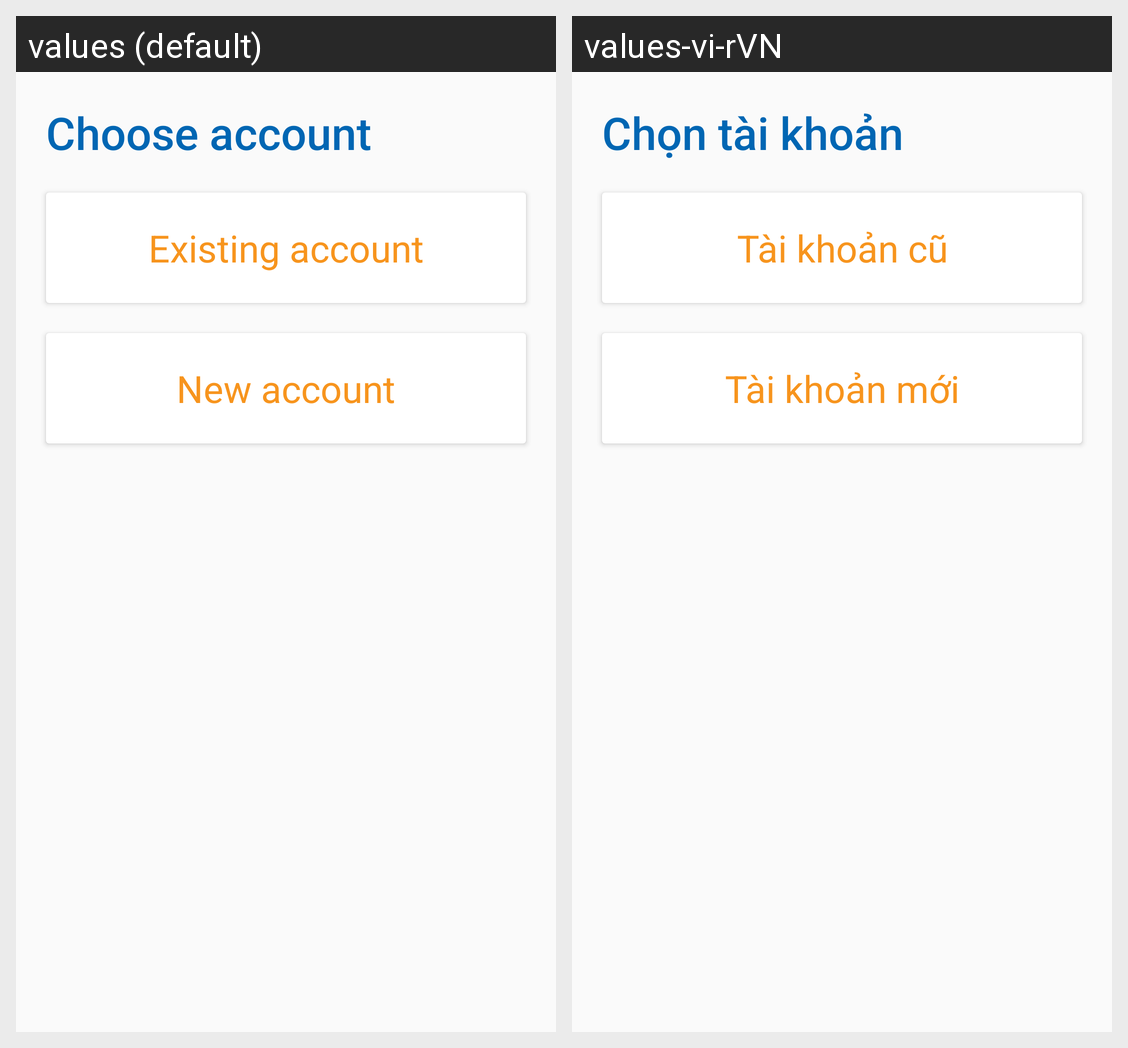

This grid shows one Android layout under two languages. Give, for every string resource on the screen, its name, the default text and each shown locale's text.
Android screen res/layout/fragment_transaction_choose_type.xml rendered under 2 locales, left to right: values (default), values-vi-rVN. Device: Nexus 5 (rendered at 1080×1920; each locale shown at half size, 540×960, under a caption strip naming it); theme AppTheme.
Strings drawn on this screen, with the default value and each locale's value (text and hints the layout hard-codes, and strings that could not be matched under every locale, appear in the picture but are not listed):

choose_account
  values: Choose account
  values-vi-rVN: Chọn tài khoản

existing_account
  values: Existing account
  values-vi-rVN: Tài khoản cũ

new_account
  values: New account
  values-vi-rVN: Tài khoản mới
